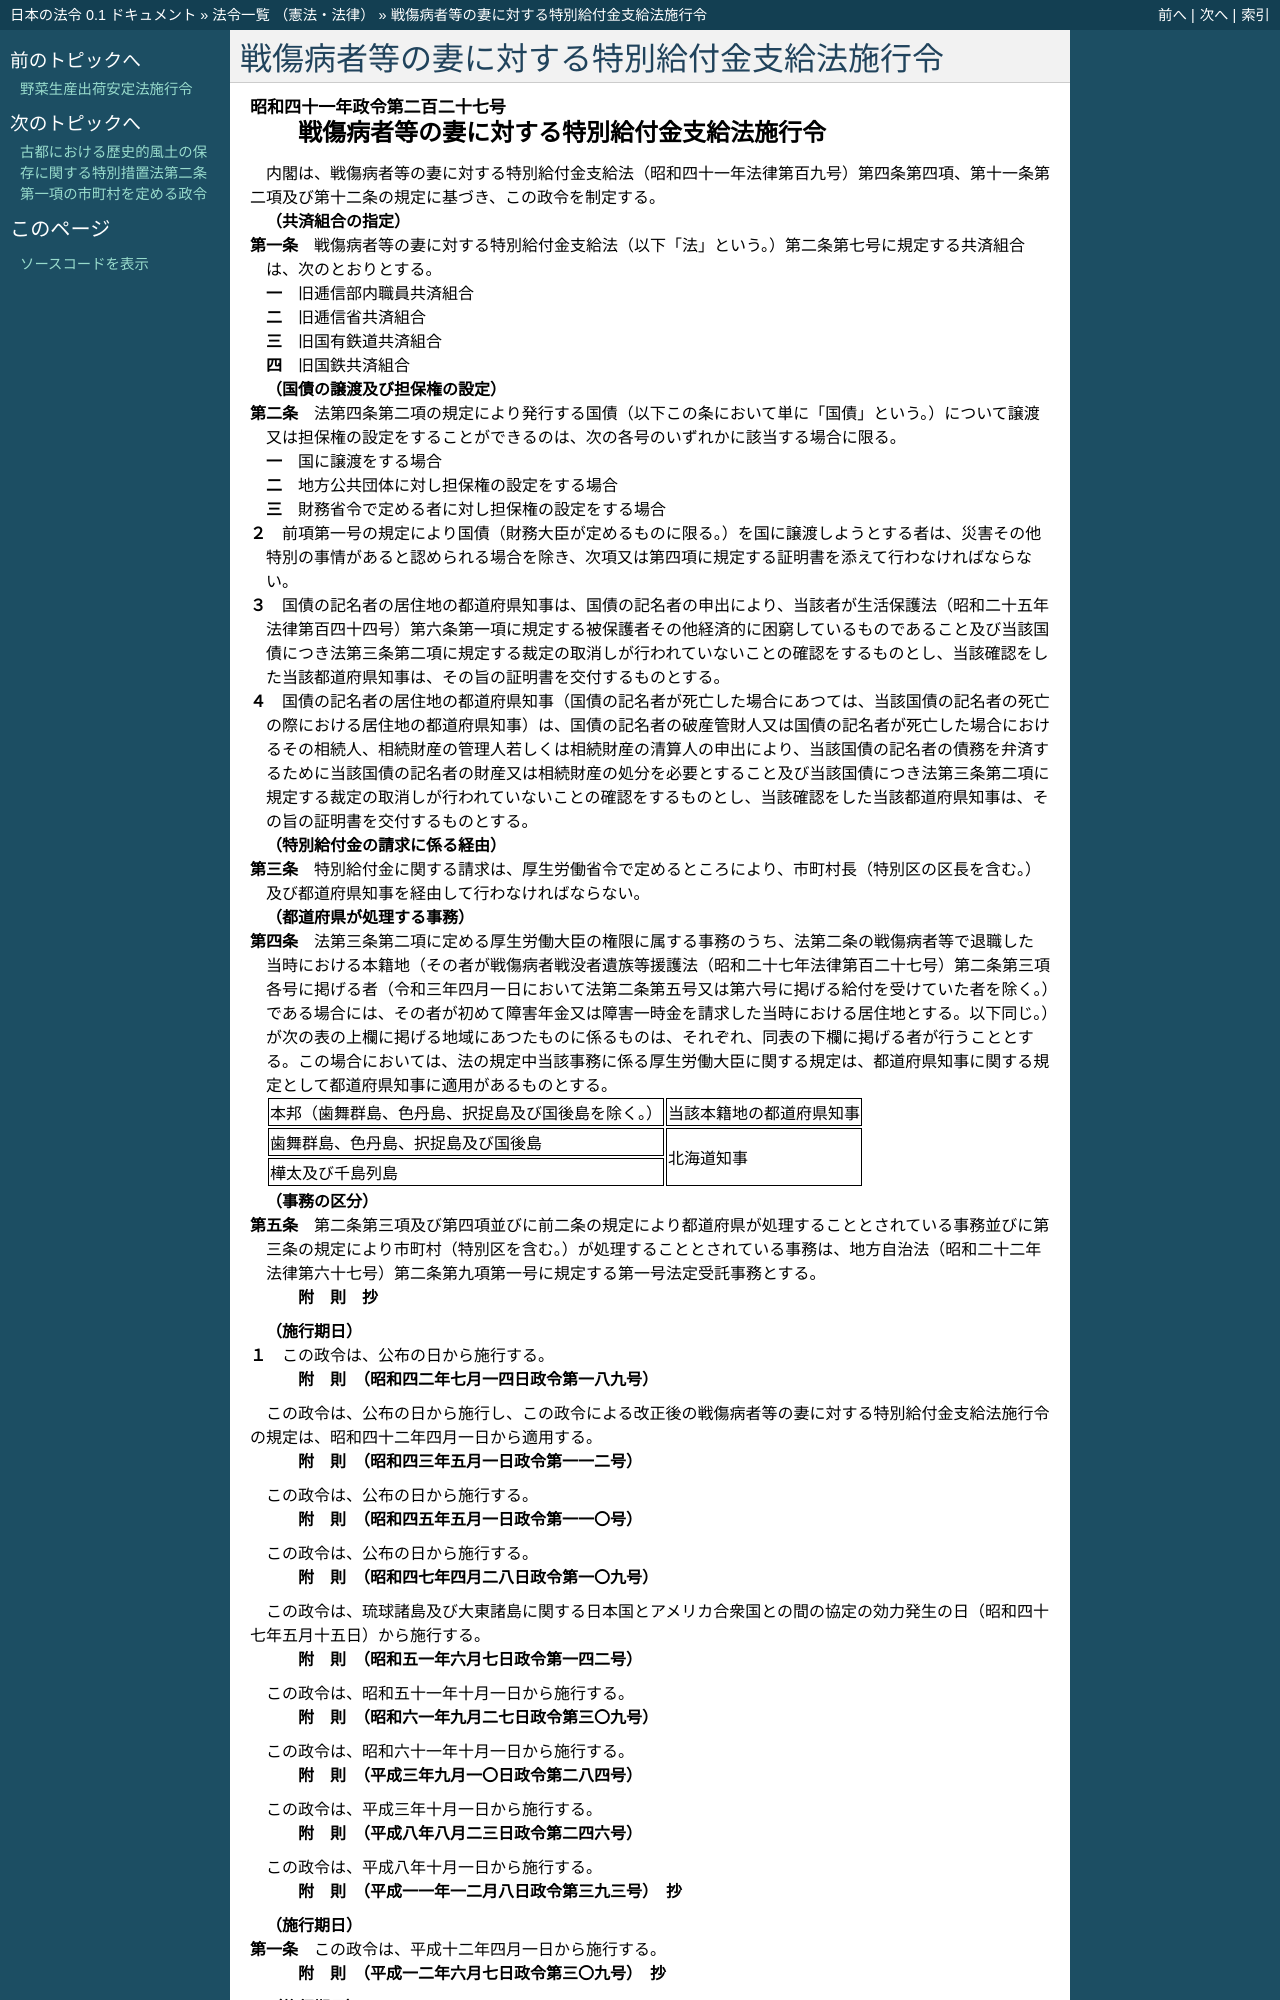

repository: ledmonster/japanese-law · page: doc/341/341CO0000000227_20230401_504CO0000000329.html · generator: sphinx

.. _341CO0000000227_20230401_504CO0000000329:

:orphan:

============================================
戦傷病者等の妻に対する特別給付金支給法施行令
============================================

.. raw:: html
    
    
    <main id="contentsLaw" class="active">
    <div id="innerDocument" class="active">
    
    
    
    
    <div style="margin-bottom: 12px;">
    <div id="lawTitleNo" style="font-size: 1.067rem; font-weight: bold;" class="_shokanBoxParent">昭和四十一年政令第二百二十七号<div class="_shokanBox"></div>
    <div class="_inyoBox" id="_inyo_"></div>
    </div>
    <div id="lawTitle" style="margin-left: 3rem; font-size: 1.5rem; font-weight: bold; line-height: 1.25em;" class="_shokanBoxParent">
    <span data-xpath="">戦傷病者等の妻に対する特別給付金支給法施行令</span><div class="_shokanBox" id="_shokan_"><div class="_shokanBtnIcons"></div></div>
    <div class="_inyoBox" id="_inyo_"></div>
    </div>
    </div><section id="EnactStatement" class="active EnactStatement"><div class="_div_EnactStatement _shokanBoxParent" style="text-indent: 1em;">
    <span data-xpath="">内閣は、戦傷病者等の妻に対する特別給付金支給法（昭和四十一年法律第百九号）第四条第四項、第十一条第二項及び第十二条の規定に基づき、この政令を制定する。</span><div class="_shokanBox" id="_shokan_"><div class="_shokanBtnIcons"></div></div>
    <div class="_inyoBox" id="_inyo_"></div>
    </div></section><section id="MainProvision" class="active MainProvision"><section id="" class="active Article"><div style="margin-left: 1em; font-weight: bold;" class="_div_ArticleCaption _shokanBoxParent">
    <span data-xpath="">（共済組合の指定）</span><div class="_shokanBox" id="_shokan_"><div class="_shokanBtnIcons"></div></div>
    <div class="_inyoBox" id="_inyo_"></div>
    </div>
    <div style="margin-left: 1em; text-indent: -1em;" id="" class="_div_ArticleTitle _shokanBoxParent">
    <span style="font-weight: bold;">第一条</span>　<span data-xpath="">戦傷病者等の妻に対する特別給付金支給法（以下「法」という。）第二条第七号に規定する共済組合は、次のとおりとする。</span><div class="_shokanBox" id="_shokan_"><div class="_shokanBtnIcons"></div></div>
    <div class="_inyoBox" id="_inyo_"></div>
    </div>
    <div id="" style="margin-left: 2em; text-indent: -1em;" class="_div_ItemSentence _shokanBoxParent">
    <span style="font-weight: bold;">一</span>　<span data-xpath="">旧逓信部内職員共済組合</span><div class="_shokanBox" id="_shokan_"><div class="_shokanBtnIcons"></div></div>
    <div class="_inyoBox" id="_inyo_"></div>
    </div>
    <div id="" style="margin-left: 2em; text-indent: -1em;" class="_div_ItemSentence _shokanBoxParent">
    <span style="font-weight: bold;">二</span>　<span data-xpath="">旧逓信省共済組合</span><div class="_shokanBox" id="_shokan_"><div class="_shokanBtnIcons"></div></div>
    <div class="_inyoBox" id="_inyo_"></div>
    </div>
    <div id="" style="margin-left: 2em; text-indent: -1em;" class="_div_ItemSentence _shokanBoxParent">
    <span style="font-weight: bold;">三</span>　<span data-xpath="">旧国有鉄道共済組合</span><div class="_shokanBox" id="_shokan_"><div class="_shokanBtnIcons"></div></div>
    <div class="_inyoBox" id="_inyo_"></div>
    </div>
    <div id="" style="margin-left: 2em; text-indent: -1em;" class="_div_ItemSentence _shokanBoxParent">
    <span style="font-weight: bold;">四</span>　<span data-xpath="">旧国鉄共済組合</span><div class="_shokanBox" id="_shokan_"><div class="_shokanBtnIcons"></div></div>
    <div class="_inyoBox" id="_inyo_"></div>
    </div></section><section id="" class="active Article"><div style="margin-left: 1em; font-weight: bold;" class="_div_ArticleCaption _shokanBoxParent">
    <span data-xpath="">（国債の譲渡及び担保権の設定）</span><div class="_shokanBox" id="_shokan_"><div class="_shokanBtnIcons"></div></div>
    <div class="_inyoBox" id="_inyo_"></div>
    </div>
    <div style="margin-left: 1em; text-indent: -1em;" id="" class="_div_ArticleTitle _shokanBoxParent">
    <span style="font-weight: bold;">第二条</span>　<span data-xpath="">法第四条第二項の規定により発行する国債（以下この条において単に「国債」という。）について譲渡又は担保権の設定をすることができるのは、次の各号のいずれかに該当する場合に限る。</span><div class="_shokanBox" id="_shokan_"><div class="_shokanBtnIcons"></div></div>
    <div class="_inyoBox" id="_inyo_"></div>
    </div>
    <div id="" style="margin-left: 2em; text-indent: -1em;" class="_div_ItemSentence _shokanBoxParent">
    <span style="font-weight: bold;">一</span>　<span data-xpath="">国に譲渡をする場合</span><div class="_shokanBox" id="_shokan_"><div class="_shokanBtnIcons"></div></div>
    <div class="_inyoBox" id="_inyo_"></div>
    </div>
    <div id="" style="margin-left: 2em; text-indent: -1em;" class="_div_ItemSentence _shokanBoxParent">
    <span style="font-weight: bold;">二</span>　<span data-xpath="">地方公共団体に対し担保権の設定をする場合</span><div class="_shokanBox" id="_shokan_"><div class="_shokanBtnIcons"></div></div>
    <div class="_inyoBox" id="_inyo_"></div>
    </div>
    <div id="" style="margin-left: 2em; text-indent: -1em;" class="_div_ItemSentence _shokanBoxParent">
    <span style="font-weight: bold;">三</span>　<span data-xpath="">財務省令で定める者に対し担保権の設定をする場合</span><div class="_shokanBox" id="_shokan_"><div class="_shokanBtnIcons"></div></div>
    <div class="_inyoBox" id="_inyo_"></div>
    </div>
    <div style="margin-left: 1em; text-indent: -1em;" class="_div_ParagraphSentence _shokanBoxParent">
    <span style="font-weight: bold;">２</span>　<span data-xpath="">前項第一号の規定により国債（財務大臣が定めるものに限る。）を国に譲渡しようとする者は、災害その他特別の事情があると認められる場合を除き、次項又は第四項に規定する証明書を添えて行わなければならない。</span><div class="_shokanBox" id="_shokan_"><div class="_shokanBtnIcons"></div></div>
    <div class="_inyoBox" id="_inyo_"></div>
    </div>
    <div style="margin-left: 1em; text-indent: -1em;" class="_div_ParagraphSentence _shokanBoxParent">
    <span style="font-weight: bold;">３</span>　<span data-xpath="">国債の記名者の居住地の都道府県知事は、国債の記名者の申出により、当該者が生活保護法（昭和二十五年法律第百四十四号）第六条第一項に規定する被保護者その他経済的に困窮しているものであること及び当該国債につき法第三条第二項に規定する裁定の取消しが行われていないことの確認をするものとし、当該確認をした当該都道府県知事は、その旨の証明書を交付するものとする。</span><div class="_shokanBox" id="_shokan_"><div class="_shokanBtnIcons"></div></div>
    <div class="_inyoBox" id="_inyo_"></div>
    </div>
    <div style="margin-left: 1em; text-indent: -1em;" class="_div_ParagraphSentence _shokanBoxParent">
    <span style="font-weight: bold;">４</span>　<span data-xpath="">国債の記名者の居住地の都道府県知事（国債の記名者が死亡した場合にあつては、当該国債の記名者の死亡の際における居住地の都道府県知事）は、国債の記名者の破産管財人又は国債の記名者が死亡した場合におけるその相続人、相続財産の管理人若しくは相続財産の清算人の申出により、当該国債の記名者の債務を弁済するために当該国債の記名者の財産又は相続財産の処分を必要とすること及び当該国債につき法第三条第二項に規定する裁定の取消しが行われていないことの確認をするものとし、当該確認をした当該都道府県知事は、その旨の証明書を交付するものとする。</span><div class="_shokanBox" id="_shokan_"><div class="_shokanBtnIcons"></div></div>
    <div class="_inyoBox" id="_inyo_"></div>
    </div></section><section id="" class="active Article"><div style="margin-left: 1em; font-weight: bold;" class="_div_ArticleCaption _shokanBoxParent">
    <span data-xpath="">（特別給付金の請求に係る経由）</span><div class="_shokanBox" id="_shokan_"><div class="_shokanBtnIcons"></div></div>
    <div class="_inyoBox" id="_inyo_"></div>
    </div>
    <div style="margin-left: 1em; text-indent: -1em;" id="" class="_div_ArticleTitle _shokanBoxParent">
    <span style="font-weight: bold;">第三条</span>　<span data-xpath="">特別給付金に関する請求は、厚生労働省令で定めるところにより、市町村長（特別区の区長を含む。）及び都道府県知事を経由して行わなければならない。</span><div class="_shokanBox" id="_shokan_"><div class="_shokanBtnIcons"></div></div>
    <div class="_inyoBox" id="_inyo_"></div>
    </div></section><section id="" class="active Article"><div style="margin-left: 1em; font-weight: bold;" class="_div_ArticleCaption _shokanBoxParent">
    <span data-xpath="">（都道府県が処理する事務）</span><div class="_shokanBox" id="_shokan_"><div class="_shokanBtnIcons"></div></div>
    <div class="_inyoBox" id="_inyo_"></div>
    </div>
    <div style="margin-left: 1em; text-indent: -1em;" id="" class="_div_ArticleTitle _shokanBoxParent">
    <span style="font-weight: bold;">第四条</span>　<span data-xpath="">法第三条第二項に定める厚生労働大臣の権限に属する事務のうち、法第二条の戦傷病者等で退職した当時における本籍地（その者が戦傷病者戦没者遺族等援護法（昭和二十七年法律第百二十七号）第二条第三項各号に掲げる者（令和三年四月一日において法第二条第五号又は第六号に掲げる給付を受けていた者を除く。）である場合には、その者が初めて障害年金又は障害一時金を請求した当時における居住地とする。以下同じ。）が次の表の上欄に掲げる地域にあつたものに係るものは、それぞれ、同表の下欄に掲げる者が行うこととする。</span><span data-xpath="">この場合においては、法の規定中当該事務に係る厚生労働大臣に関する規定は、都道府県知事に関する規定として都道府県知事に適用があるものとする。</span><div class="_shokanBox" id="_shokan_"><div class="_shokanBtnIcons"></div></div>
    <div class="_inyoBox" id="_inyo_"></div>
    </div>
    <div class="_shokanBoxParent">
    <table class="Table" style="margin-left: 1em;">
    <tr class="TableRow">
    <td style="border-top: black solid 1px; border-bottom: black solid 1px; border-left: black solid 1px; border-right: black solid 1px;" class="col-pad"><div><span data-xpath="">本邦（歯舞群島、色丹島、択捉島及び国後島を除く。）</span></div></td>
    <td style="border-top: black solid 1px; border-bottom: black solid 1px; border-left: black solid 1px; border-right: black solid 1px;" class="col-pad"><div><span data-xpath="">当該本籍地の都道府県知事</span></div></td>
    </tr>
    <tr class="TableRow">
    <td style="border-top: black solid 1px; border-bottom: black solid 1px; border-left: black solid 1px; border-right: black solid 1px;" class="col-pad"><div><span data-xpath="">歯舞群島、色丹島、択捉島及び国後島</span></div></td>
    <td style="border-top: black solid 1px; border-bottom: black solid 1px; border-left: black solid 1px; border-right: black solid 1px;" class="col-pad" rowspan="2"><div><span data-xpath="">北海道知事</span></div></td>
    </tr>
    <tr class="TableRow"><td style="border-top: black solid 1px; border-bottom: black solid 1px; border-left: black solid 1px; border-right: black solid 1px;" class="col-pad"><div><span data-xpath="">樺太及び千島列島</span></div></td></tr>
    </table>
    <div class="_shokanBox"></div>
    <div class="_inyoBox"></div>
    </div></section><section id="" class="active Article"><div style="margin-left: 1em; font-weight: bold;" class="_div_ArticleCaption _shokanBoxParent">
    <span data-xpath="">（事務の区分）</span><div class="_shokanBox" id="_shokan_"><div class="_shokanBtnIcons"></div></div>
    <div class="_inyoBox" id="_inyo_"></div>
    </div>
    <div style="margin-left: 1em; text-indent: -1em;" id="" class="_div_ArticleTitle _shokanBoxParent">
    <span style="font-weight: bold;">第五条</span>　<span data-xpath="">第二条第三項及び第四項並びに前二条の規定により都道府県が処理することとされている事務並びに第三条の規定により市町村（特別区を含む。）が処理することとされている事務は、地方自治法（昭和二十二年法律第六十七号）第二条第九項第一号に規定する第一号法定受託事務とする。</span><div class="_shokanBox" id="_shokan_"><div class="_shokanBtnIcons"></div></div>
    <div class="_inyoBox" id="_inyo_"></div>
    </div></section></section><section id="" class="active SupplProvision"><div class="_div_SupplProvisionLabel SupplProvisionLabel _shokanBoxParent" style="margin-bottom: 10px; margin-left: 3em; font-weight: bold;">
    <span data-xpath="">附　則</span>　抄<div class="_shokanBox" id="_shokan_"><div class="_shokanBtnIcons"></div></div>
    <div class="_inyoBox" id="_inyo_"></div>
    </div>
    <section class="active Paragraph"><div id="" style="margin-left: 1em; font-weight: bold;" class="_div_ParagraphCaption _shokanBoxParent">
    <span data-xpath="">（施行期日）</span><div class="_shokanBox"></div>
    <div class="_inyoBox"></div>
    </div>
    <div style="margin-left: 1em; text-indent: -1em;" class="_div_ParagraphSentence _shokanBoxParent">
    <span style="font-weight: bold;">１</span>　<span data-xpath="">この政令は、公布の日から施行する。</span><div class="_shokanBox" id="_shokan_"><div class="_shokanBtnIcons"></div></div>
    <div class="_inyoBox" id="_inyo_"></div>
    </div></section></section><section id="" class="active SupplProvision"><div class="_div_SupplProvisionLabel SupplProvisionLabel _shokanBoxParent" style="margin-bottom: 10px; margin-left: 3em; font-weight: bold;">
    <span data-xpath="">附　則</span>　（昭和四二年七月一四日政令第一八九号）<div class="_shokanBox" id="_shokan_"><div class="_shokanBtnIcons"></div></div>
    <div class="_inyoBox" id="_inyo_"></div>
    </div>
    <section class="active Paragraph"><div style="text-indent: 1em;" class="_div_ParagraphSentence _shokanBoxParent">
    <span data-xpath="">この政令は、公布の日から施行し、この政令による改正後の戦傷病者等の妻に対する特別給付金支給法施行令の規定は、昭和四十二年四月一日から適用する。</span><div class="_shokanBox" id="_shokan_"><div class="_shokanBtnIcons"></div></div>
    <div class="_inyoBox" id="_inyo_"></div>
    </div></section></section><section id="" class="active SupplProvision"><div class="_div_SupplProvisionLabel SupplProvisionLabel _shokanBoxParent" style="margin-bottom: 10px; margin-left: 3em; font-weight: bold;">
    <span data-xpath="">附　則</span>　（昭和四三年五月一日政令第一一二号）<div class="_shokanBox" id="_shokan_"><div class="_shokanBtnIcons"></div></div>
    <div class="_inyoBox" id="_inyo_"></div>
    </div>
    <section class="active Paragraph"><div style="text-indent: 1em;" class="_div_ParagraphSentence _shokanBoxParent">
    <span data-xpath="">この政令は、公布の日から施行する。</span><div class="_shokanBox" id="_shokan_"><div class="_shokanBtnIcons"></div></div>
    <div class="_inyoBox" id="_inyo_"></div>
    </div></section></section><section id="" class="active SupplProvision"><div class="_div_SupplProvisionLabel SupplProvisionLabel _shokanBoxParent" style="margin-bottom: 10px; margin-left: 3em; font-weight: bold;">
    <span data-xpath="">附　則</span>　（昭和四五年五月一日政令第一一〇号）<div class="_shokanBox" id="_shokan_"><div class="_shokanBtnIcons"></div></div>
    <div class="_inyoBox" id="_inyo_"></div>
    </div>
    <section class="active Paragraph"><div style="text-indent: 1em;" class="_div_ParagraphSentence _shokanBoxParent">
    <span data-xpath="">この政令は、公布の日から施行する。</span><div class="_shokanBox" id="_shokan_"><div class="_shokanBtnIcons"></div></div>
    <div class="_inyoBox" id="_inyo_"></div>
    </div></section></section><section id="" class="active SupplProvision"><div class="_div_SupplProvisionLabel SupplProvisionLabel _shokanBoxParent" style="margin-bottom: 10px; margin-left: 3em; font-weight: bold;">
    <span data-xpath="">附　則</span>　（昭和四七年四月二八日政令第一〇九号）<div class="_shokanBox" id="_shokan_"><div class="_shokanBtnIcons"></div></div>
    <div class="_inyoBox" id="_inyo_"></div>
    </div>
    <section class="active Paragraph"><div style="text-indent: 1em;" class="_div_ParagraphSentence _shokanBoxParent">
    <span data-xpath="">この政令は、琉球諸島及び大東諸島に関する日本国とアメリカ合衆国との間の協定の効力発生の日（昭和四十七年五月十五日）から施行する。</span><div class="_shokanBox" id="_shokan_"><div class="_shokanBtnIcons"></div></div>
    <div class="_inyoBox" id="_inyo_"></div>
    </div></section></section><section id="" class="active SupplProvision"><div class="_div_SupplProvisionLabel SupplProvisionLabel _shokanBoxParent" style="margin-bottom: 10px; margin-left: 3em; font-weight: bold;">
    <span data-xpath="">附　則</span>　（昭和五一年六月七日政令第一四二号）<div class="_shokanBox" id="_shokan_"><div class="_shokanBtnIcons"></div></div>
    <div class="_inyoBox" id="_inyo_"></div>
    </div>
    <section class="active Paragraph"><div style="text-indent: 1em;" class="_div_ParagraphSentence _shokanBoxParent">
    <span data-xpath="">この政令は、昭和五十一年十月一日から施行する。</span><div class="_shokanBox" id="_shokan_"><div class="_shokanBtnIcons"></div></div>
    <div class="_inyoBox" id="_inyo_"></div>
    </div></section></section><section id="" class="active SupplProvision"><div class="_div_SupplProvisionLabel SupplProvisionLabel _shokanBoxParent" style="margin-bottom: 10px; margin-left: 3em; font-weight: bold;">
    <span data-xpath="">附　則</span>　（昭和六一年九月二七日政令第三〇九号）<div class="_shokanBox" id="_shokan_"><div class="_shokanBtnIcons"></div></div>
    <div class="_inyoBox" id="_inyo_"></div>
    </div>
    <section class="active Paragraph"><div style="text-indent: 1em;" class="_div_ParagraphSentence _shokanBoxParent">
    <span data-xpath="">この政令は、昭和六十一年十月一日から施行する。</span><div class="_shokanBox" id="_shokan_"><div class="_shokanBtnIcons"></div></div>
    <div class="_inyoBox" id="_inyo_"></div>
    </div></section></section><section id="" class="active SupplProvision"><div class="_div_SupplProvisionLabel SupplProvisionLabel _shokanBoxParent" style="margin-bottom: 10px; margin-left: 3em; font-weight: bold;">
    <span data-xpath="">附　則</span>　（平成三年九月一〇日政令第二八四号）<div class="_shokanBox" id="_shokan_"><div class="_shokanBtnIcons"></div></div>
    <div class="_inyoBox" id="_inyo_"></div>
    </div>
    <section class="active Paragraph"><div style="text-indent: 1em;" class="_div_ParagraphSentence _shokanBoxParent">
    <span data-xpath="">この政令は、平成三年十月一日から施行する。</span><div class="_shokanBox" id="_shokan_"><div class="_shokanBtnIcons"></div></div>
    <div class="_inyoBox" id="_inyo_"></div>
    </div></section></section><section id="" class="active SupplProvision"><div class="_div_SupplProvisionLabel SupplProvisionLabel _shokanBoxParent" style="margin-bottom: 10px; margin-left: 3em; font-weight: bold;">
    <span data-xpath="">附　則</span>　（平成八年八月二三日政令第二四六号）<div class="_shokanBox" id="_shokan_"><div class="_shokanBtnIcons"></div></div>
    <div class="_inyoBox" id="_inyo_"></div>
    </div>
    <section class="active Paragraph"><div style="text-indent: 1em;" class="_div_ParagraphSentence _shokanBoxParent">
    <span data-xpath="">この政令は、平成八年十月一日から施行する。</span><div class="_shokanBox" id="_shokan_"><div class="_shokanBtnIcons"></div></div>
    <div class="_inyoBox" id="_inyo_"></div>
    </div></section></section><section id="" class="active SupplProvision"><div class="_div_SupplProvisionLabel SupplProvisionLabel _shokanBoxParent" style="margin-bottom: 10px; margin-left: 3em; font-weight: bold;">
    <span data-xpath="">附　則</span>　（平成一一年一二月八日政令第三九三号）　抄<div class="_shokanBox" id="_shokan_"><div class="_shokanBtnIcons"></div></div>
    <div class="_inyoBox" id="_inyo_"></div>
    </div>
    <section id="" class="active Article"><div style="margin-left: 1em; font-weight: bold;" class="_div_ArticleCaption _shokanBoxParent">
    <span data-xpath="">（施行期日）</span><div class="_shokanBox" id="_shokan_"><div class="_shokanBtnIcons"></div></div>
    <div class="_inyoBox" id="_inyo_"></div>
    </div>
    <div style="marg
